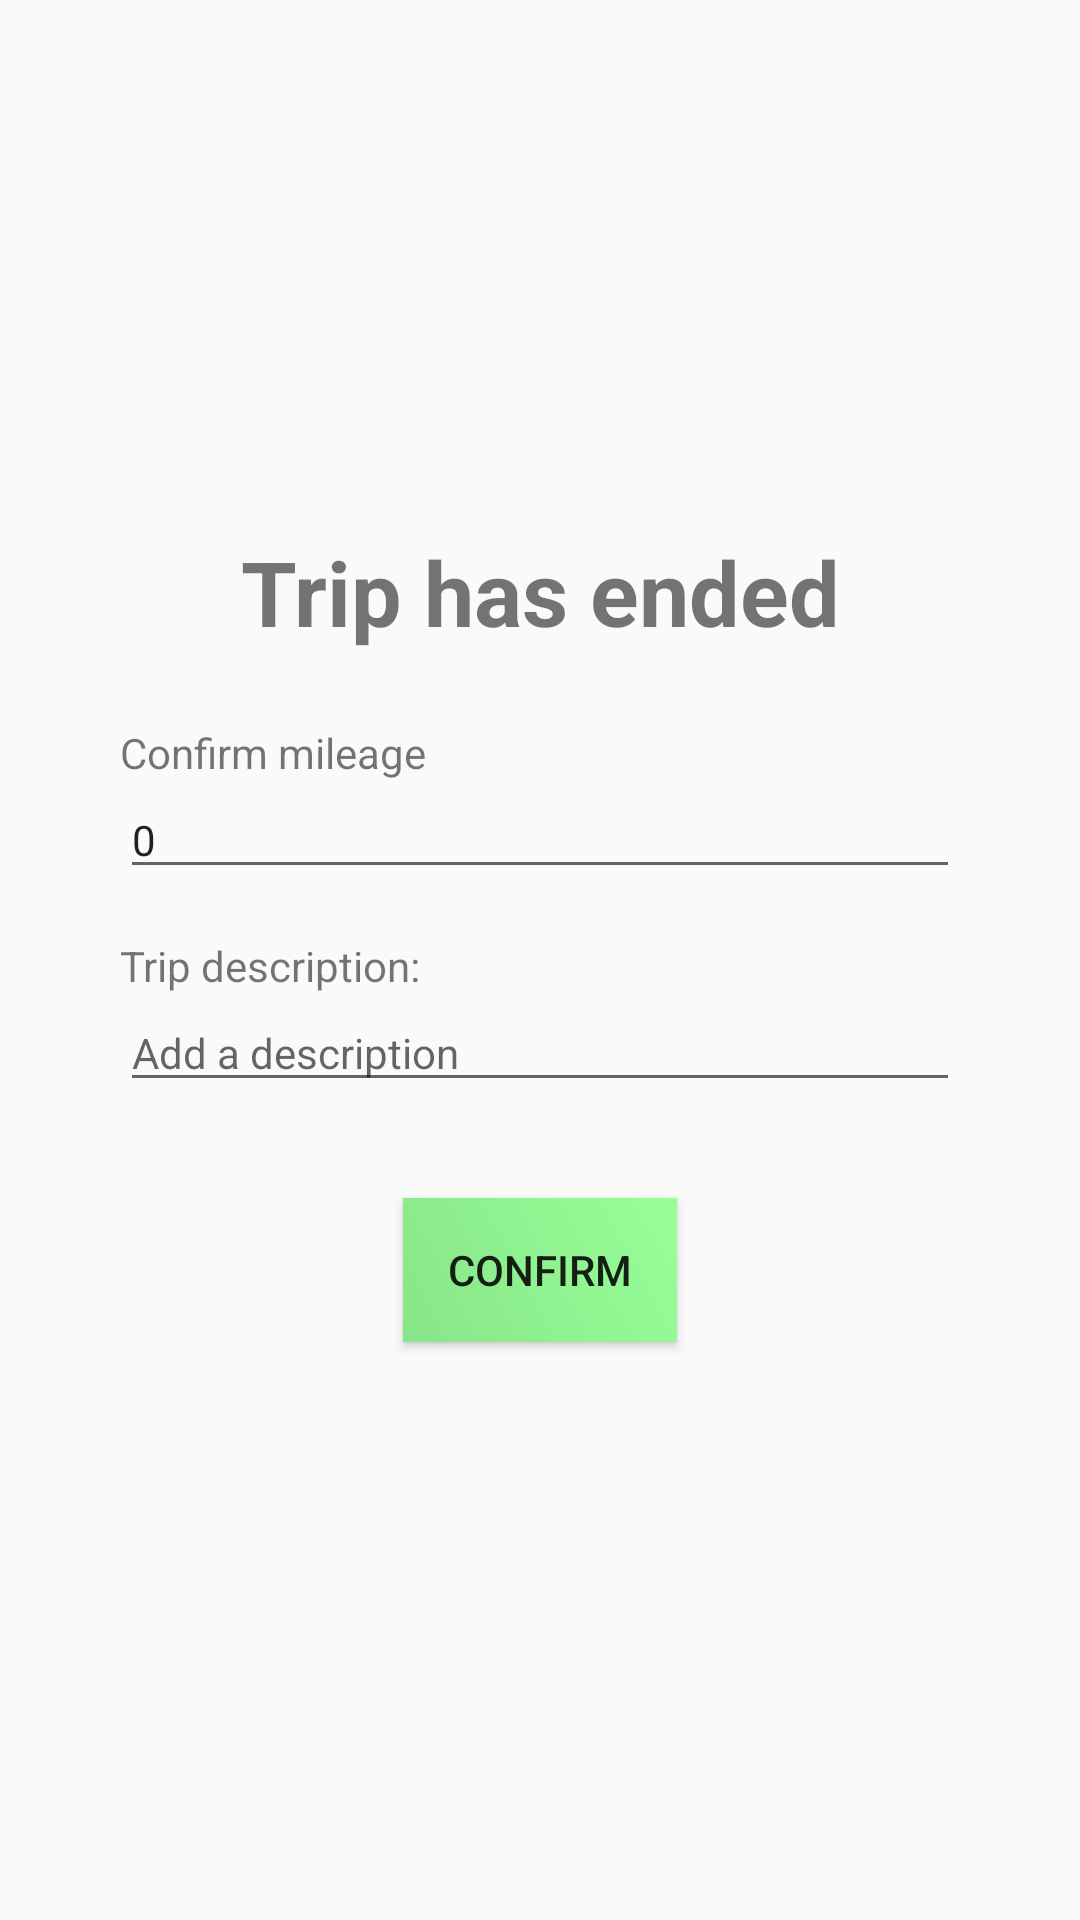

The Android layout XML behind this screen, and the referenced resources:
<!-- AndroidManifest.xml: application theme AppTheme -->
<!-- res/layout/end_route.xml -->
<?xml version="1.0" encoding="utf-8"?>
<android.support.constraint.ConstraintLayout
    xmlns:android="http://schemas.android.com/apk/res/android"
    xmlns:app="http://schemas.android.com/apk/res-auto"
    xmlns:tools="http://schemas.android.com/tools"
    android:layout_width="match_parent"
    android:layout_height="match_parent">

    <LinearLayout
        android:layout_width="match_parent"
        android:layout_height="wrap_content"
        android:layout_marginStart="32dp"
        android:layout_marginTop="32dp"
        android:layout_marginEnd="32dp"
        android:layout_marginBottom="32dp"
        android:orientation="vertical"
        app:layout_constraintBottom_toBottomOf="parent"
        app:layout_constraintEnd_toEndOf="parent"
        app:layout_constraintStart_toStartOf="parent"
        app:layout_constraintTop_toTopOf="parent">

        <TextView
            android:id="@+id/textView4"
            android:layout_width="match_parent"
            android:layout_height="wrap_content"
            android:layout_marginBottom="16dp"
            android:text="@string/end_route"
            android:textAlignment="center"
            android:textSize="30sp"
            android:textStyle="bold" />

        <LinearLayout
            android:layout_width="match_parent"
            android:layout_height="match_parent"
            android:orientation="vertical"
            android:padding="8dp">

            <TextView
                android:id="@+id/textView10"
                android:layout_width="match_parent"
                android:layout_height="wrap_content"
                android:text="@string/confirm_km"
                android:textAlignment="textStart" />

            <EditText
                android:id="@+id/kmend"
                android:layout_width="match_parent"
                android:layout_height="wrap_content"
                android:inputType="number"
                android:text="0"
                android:textAlignment="textStart"
                android:textSize="14sp"
                app:layout_constraintBottom_toBottomOf="parent"
                app:layout_constraintEnd_toEndOf="parent"
                app:layout_constraintStart_toStartOf="parent"
                app:layout_constraintTop_toTopOf="parent" />
        </LinearLayout>

        <LinearLayout
            android:layout_width="match_parent"
            android:layout_height="match_parent"
            android:orientation="vertical"
            android:padding="8dp">

            <TextView
                android:id="@+id/textView5"
                android:layout_width="match_parent"
                android:layout_height="wrap_content"
                android:text="@string/route_description"
                android:textSize="14sp" />

            <EditText
                android:id="@+id/desDeviation"
                android:layout_width="match_parent"
                android:layout_height="wrap_content"
                android:ems="10"
                android:hint="@string/end_route_description_hint"
                android:importantForAutofill="no"
                android:inputType="textMultiLine"
                android:maxLines="10"
                android:textSize="14sp"
                tools:targetApi="o" />
        </LinearLayout>

        <android.support.constraint.ConstraintLayout
            android:layout_width="match_parent"
            android:layout_height="wrap_content"
            android:layout_marginTop="8dp">

            <Button
                android:id="@+id/checked"
                android:layout_width="wrap_content"
                android:layout_height="wrap_content"
                android:layout_margin="16dp"
                android:background="@drawable/smallbuttons"
                android:text="@string/end_route_confirm"
                app:layout_constraintBottom_toBottomOf="parent"
                app:layout_constraintEnd_toEndOf="parent"
                app:layout_constraintStart_toStartOf="parent"
                app:layout_constraintTop_toTopOf="parent" />
        </android.support.constraint.ConstraintLayout>

    </LinearLayout>

</android.support.constraint.ConstraintLayout>
<!-- resources referenced by this layout -->
<resources>
  <!-- drawable smallbuttons (drawable) -->
  <?xml version="1.0" encoding="utf-8"?>
      <shape xmlns:android="http://schemas.android.com/apk/res/android" android:shape="rectangle" >
  
      <gradient
              android:angle="225"
              android:centerX="100%"
              android:centerColor="#88e588"
              android:startColor="#98ff98"
              android:endColor="#98ff98"
              android:type="linear"
              />
  
      <padding
          android:left="15dp"
          android:top="0dp"
          android:right="15dp"
          android:bottom="0dp"
          />
  
  
  
  
  
  </shape>
  <string name="confirm_km">Confirm mileage</string>
  <string name="end_route">Trip has ended</string>
  <string name="end_route_confirm">Confirm</string>
  <string name="end_route_description_hint">Add a description</string>
  <string name="route_description">Trip description:</string>
  <style name="AppTheme" parent="Theme.AppCompat.Light.DarkActionBar">
          
  
          <item name="colorPrimary">@color/colorPrimary</item>
          <item name="colorPrimaryDark">@color/colorPrimaryDark</item>
          <item name="colorAccent">@color/colorAccent</item>
      </style>
  <color name="colorPrimary">#5b995b</color>
  <color name="colorPrimaryDark">#2d4c2d</color>
  <color name="colorAccent">#1e331e</color>
</resources>
